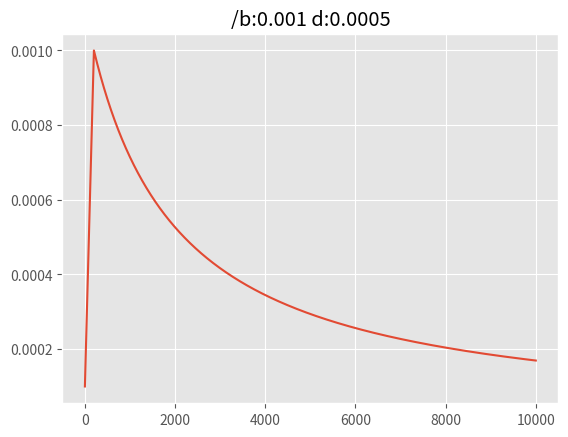

Here is the Python script that generated this plot: (Note: this script raises an exception after producing the figure.)
import numpy as np
import matplotlib.pyplot as plt
plt.style.use("ggplot")

class Learning_rate:
    def __init__(self, **kwargs):
        self.parameters = {}
        if 'learning_rate' in kwargs:
            if callable(kwargs['learning_rate']):
                self.function = kwargs['learning_rate']
                if self.function.__doc__ is None:
                    self.parameters['(0)'] = self.function(0)
            else:
                self.function = lambda step: kwargs['learning_rate']
                self.parameters['flat'] = kwargs['learning_rate']
        elif 'decay' in kwargs:
            if 'base' in kwargs:
                base = kwargs['base']
            else:
                base = 0.01
            self.parameters['b'] = base
            decay = kwargs['decay']
            self.parameters['d'] = decay
            self.function = lambda step: base/(1 + step * decay)

        self.name = self.function.__doc__ or ' '.join(
            [f"{key}:{f'{value:.2e}' if isinstance(value, float) and int(value) == value else value}"
                                                            for key, value in self.parameters.items()])

        if 'name' in kwargs:
            self.name = kwargs['name']

    def ramp_up(self, ramp_up_steps, ramp_up_type="linear"):
        self.base_function = self.function
        ramp_up_to = self.function(0)
        def function(step):
            if step < ramp_up_steps:
                return (step/ramp_up_steps) * (ramp_up_to - ramp_up_to/10) + ramp_up_to/10
            else:
                return self.base_function(step-ramp_up_steps)

        self.function = function
        self.name = f"/{self.name}"

        return self

    def plot(self, max_steps, filename="learning_rate"):
        learning_rates = []
        for step in np.arange(max_steps):
            learning_rates.append(self.function(step))

        plt.plot(learning_rates)
        plt.title(self.name)
        plt.savefig(f"../plots/{filename}.png")

    def compile(self, max_steps):
        learning_rates = []
        for step in np.arange(max_steps):
            learning_rates.append(self.function(step))
        self.learning_rates = np.array(learning_rates)
        self.function = lambda step: self.learning_rates[step]
        self.function.__doc__ = self.name
        return self.function

if __name__ == '__main__':
    learning_rate = Learning_rate(base=1e-3, decay=1/2000).ramp_up(200)
    learning_rate.plot(10000)



